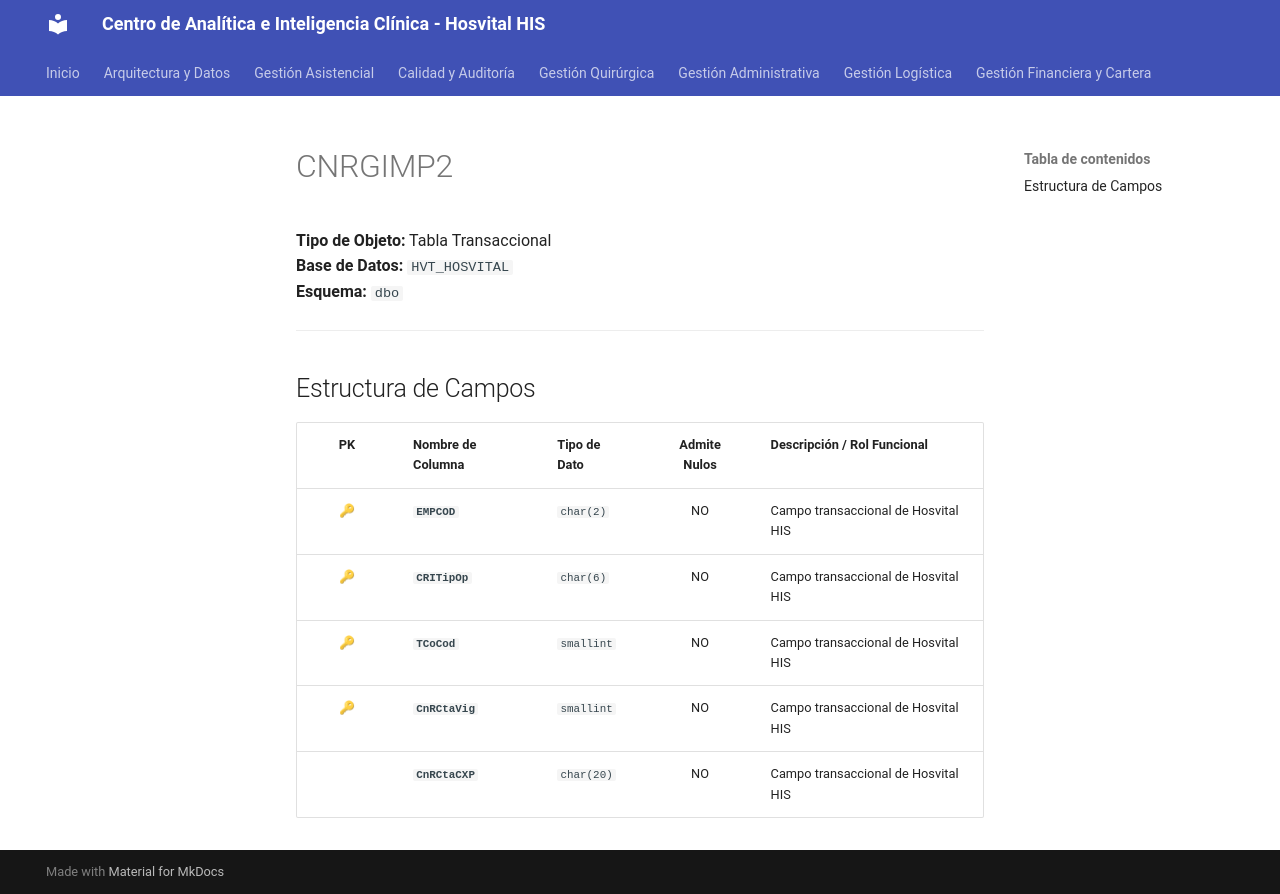

repository: SoporteSaludtech/superset-docs · page: diccionario-general/CNRGIMP2/index.html · generator: mkdocs

# CNRGIMP2

**Tipo de Objeto:** Tabla Transaccional  
**Base de Datos:** `HVT_HOSVITAL`  
**Esquema:** `dbo`

---

## Estructura de Campos

| PK | Nombre de Columna | Tipo de Dato | Admite Nulos | Descripción / Rol Funcional |
| :-: | :--- | :--- | :-: | :--- |
| 🔑 | **`EMPCOD`** | `char(2)` | NO | Campo transaccional de Hosvital HIS |
| 🔑 | **`CRITipOp`** | `char(6)` | NO | Campo transaccional de Hosvital HIS |
| 🔑 | **`TCoCod`** | `smallint` | NO | Campo transaccional de Hosvital HIS |
| 🔑 | **`CnRCtaVig`** | `smallint` | NO | Campo transaccional de Hosvital HIS |
|  | **`CnRCtaCXP`** | `char(20)` | NO | Campo transaccional de Hosvital HIS |
